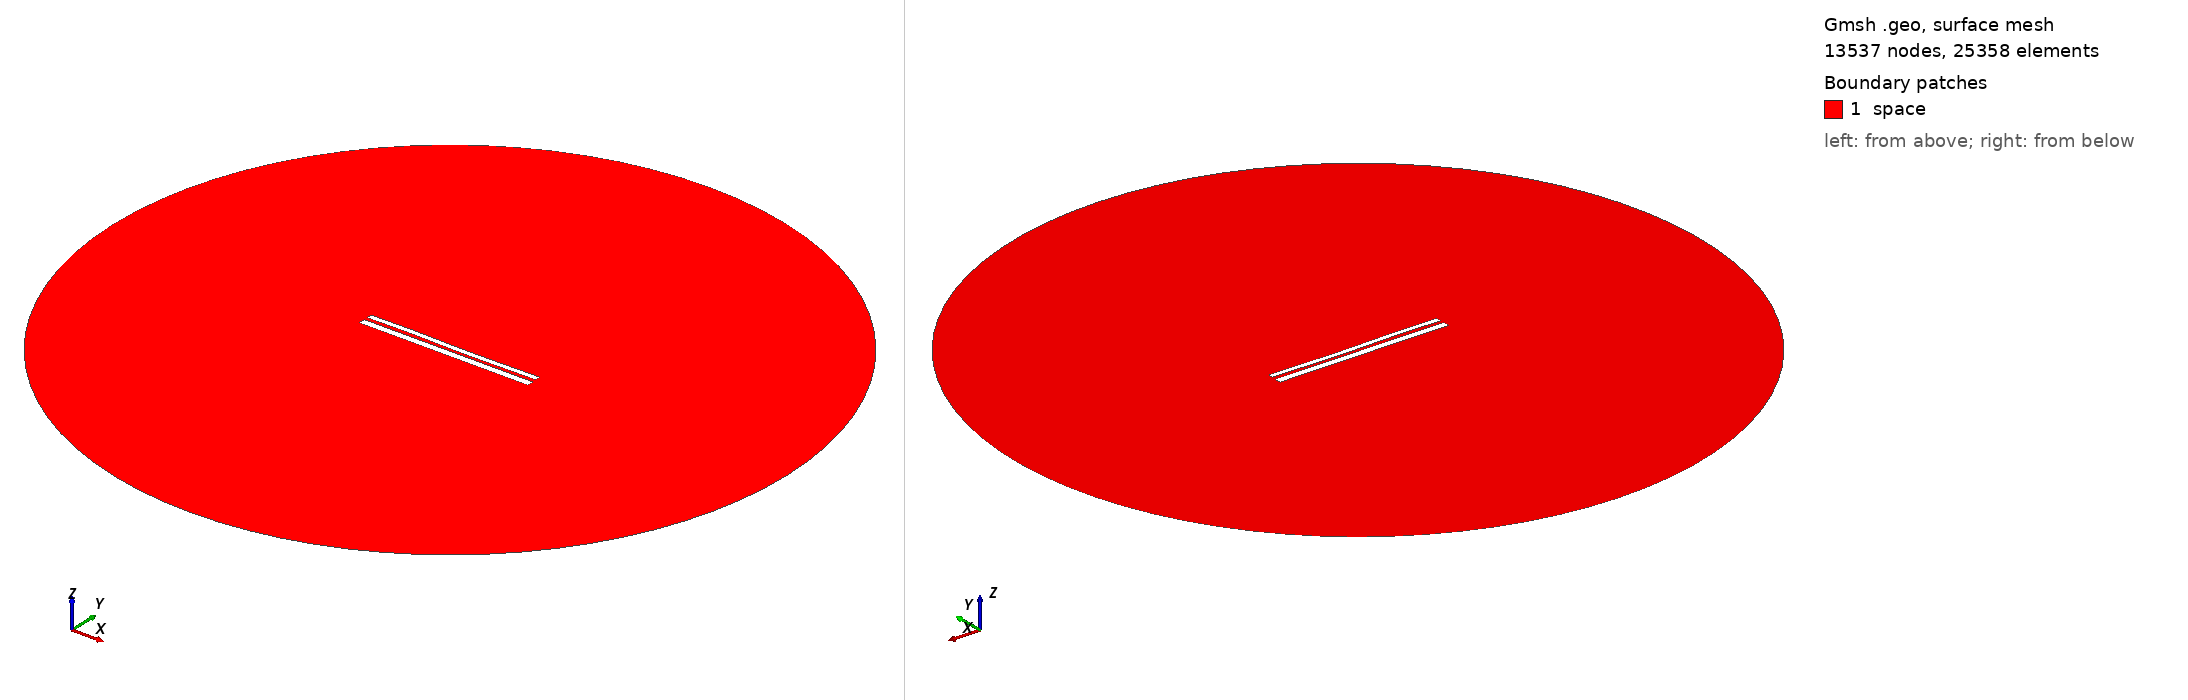

Gmsh geometry script, surface-meshed: 13537 nodes, 25358 surface elements. Boundary patches (legend numbers): 1 space. Left view from above one corner, right view from below the opposite corner. Legend entries are the model's physical surfaces. The drawing asked Gmsh for element sizes between 1% and 20% of the model's largest extent; the script's own settings can give other sizes.

=== 10174.geo (drawn) ===
//---------------------------------------
// Geometry kernel
//---------------------------------------

SetFactory("OpenCASCADE");



//---------------------------------------
// Parameters of the geometry
//---------------------------------------

// Overetch of the upper plate
overetch = 0.375;

// Distance between the plates
distance = 1.75;

// Discretization over the x axis (for the deformation)
nx = 50; 

// Length of the plate
L = 100 - overetch; 

// Number of modes
n = 4; 

// 1st mode coefficient
coeff(1) = -0.075;
beta(1) = 0.596864 * 3.1415926535 / L;

// 2nd mode coefficient
coeff(2) = -0.075;
beta(2) = 1.49418 * 3.1415926535 / L;

// 3rd mode coefficient
coeff(3) = 0.15;
beta(3) = 2.50025 * 3.1415926535 / L;

// 4th mode coefficient
coeff(4) = 0.07499999999999998;
beta(4) = 3.49999 * 3.1415926535 / L;



//---------------------------------------
// Upper plate (deformed rectangle)
//---------------------------------------

// Coordiantes of the upper plate
xmin = -50;
xmax = 50 - overetch;

// Height of the upper plate
yheight = 4 - 2 * overetch;

// Indexes of the points
UpperID[] = {};
LowerID[] = {};
LeftID[] = {};
RightID[] = {};

// Point index
p = 1;

// Horizontal edges
For i In {1:nx}
    x = xmin + (i-1)*(xmax - xmin)/(nx-1);

    y_bottom = distance / 2 + overetch;
    For j In {1:n}
        C = (Cosh(beta(j)*L) + Cos(beta(j)*L)) / (Sinh(beta(j)*L) + Sin(beta(j)*L));
        y_bottom  = y_bottom + coeff(j) * (Cosh(beta(j)*(x+50)) - Cos(beta(j)*(x+50)) - C * (Sinh(beta(j)*(x+50)) - Sin(beta(j)*(x+50))));
    EndFor

    y_top = y_bottom + yheight;

    Point(p) = {x, y_top, 0, 1.0};
    UpperID[i] = p;
    p = p + 1;

    Point(p) = {x, y_bottom, 0, 1.0};
    LowerID[i] = p;
    p = p + 1;
EndFor

// Create point lists
UpperPts[] = {}; LowerPts[] = {};
For i In {1:nx}
  UpperPts[] += {UpperID[i]};
  LowerPts[] += {LowerID[i]};
EndFor

// Build splines
Spline(1) = {UpperPts[]};
Spline(2) = {LowerPts[]};
Line(3) = {LowerPts[nx-1], UpperPts[nx-1]};
Line(4) = {LowerPts[0], UpperPts[0]};

// Build the plane surface
Curve Loop(1) = {2, 3, -1, -4};
Plane Surface(1) = {1};



//---------------------------------------
// Lower plate (rectangle)
//---------------------------------------

// Vertices
Point(1001) = {-50, -1, 0, 1.0};
Point(1002) = { 50, -1, 0, 1.0};
Point(1003) = { 50,  -5, 0, 1.0};
Point(1004) = {-50,  -5, 0, 1.0};

// Edges
Line(5) = {1001, 1002};
Line(6) = {1002, 1003};
Line(7) = {1003, 1004};
Line(8) = {1004, 1001};

// Plane surface
Line Loop(2) = {5, 6, 7, 8};
Plane Surface(2) = {2}; 



//---------------------------------------
// Outer (fictious) boundary
//---------------------------------------

// Points
Point(1005) = {0, 0, 0};       // Center
Point(1006) = {200, 0, 0};     // Start point
Point(1007) = {0, 200, 0};     // 90 degrees
Point(1008) = {-200, 0, 0};    // 180 degrees
Point(1009) = {0, -200, 0};    // 270 degrees

// Circle arcs (each needs start, center, end)
Circle(9) = {1006, 1005, 1007};
Circle(10) = {1007, 1005, 1008};
Circle(11) = {1008, 1005, 1009};
Circle(12) = {1009, 1005, 1006};

// Plane surface for the entire domain
Curve Loop(3) = {9, 10, 11, 12};
Surface(3) = {3};

// Subtract the plates from the whole domain to obtain the actual domain where we want to solve the equations
BooleanDifference{ Surface{3}; Delete; }{ Surface{1}; Surface{2}; Delete; }




//---------------------------------------
// Transfinite Lines/Curves
//---------------------------------------

// Set the number of points on the boundaries
r = 7;

// Plates
Transfinite Curve {1, 2} = 50*r Using Progression 1;
Transfinite Curve {3, 4} = 2*r Using Progression 1;
Transfinite Line {5, 7} = 50*r Using Progression 1;
Transfinite Line {6, 8} = 2*r Using Progression 1;

// Outer boundary
Transfinite Line {9, 10, 11, 12} = 20 Using Progression 1;



//---------------------------------------
// Physical groups
//---------------------------------------                

// Physical curves (boundaries)
Physical Line("force_segment", 10) = {2};
Physical Line("upper_plate", 11) = {1, 3, 4};
Physical Line("lower_plate", 12) = {5, 6, 7, 8};
Physical Line("boundary", 20) = {9, 10, 11, 12};

// Physical Surfaces
Physical Surface("space", 30) = {3};



//---------------------------------------
// 6. Generate the Mesh
//---------------------------------------

// 2D mesh generation
Mesh 2;
